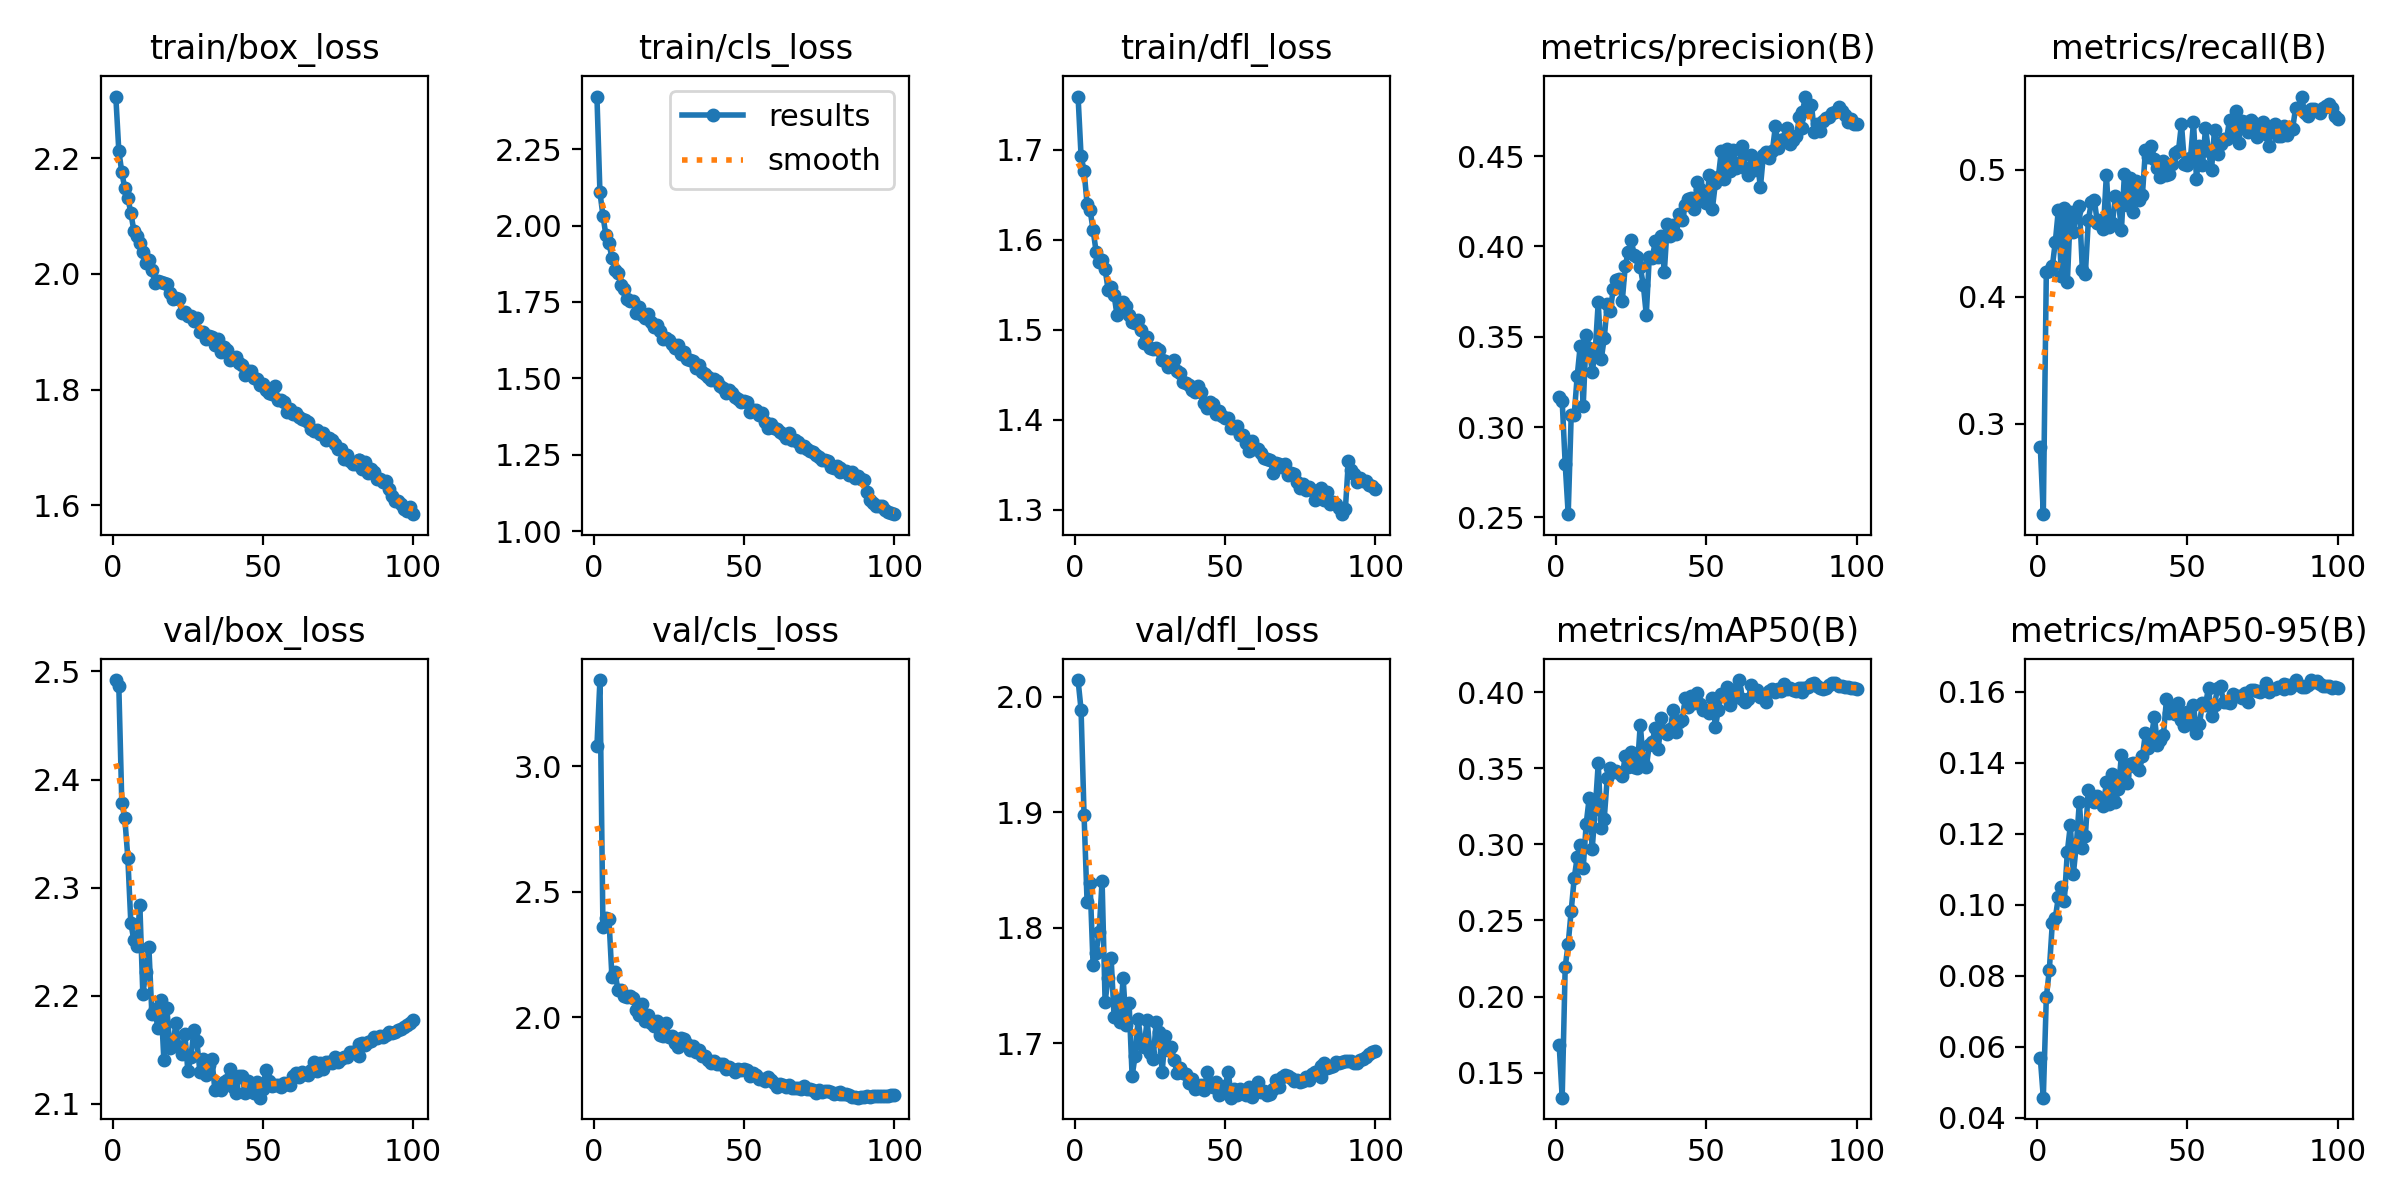

Source data for this figure (header and first rows):
epoch, time, train/box_loss, train/cls_loss, train/dfl_loss, metrics/precision(B), metrics/recall(B), metrics/mAP50(B), metrics/mAP50-95(B), val/box_loss, val/cls_loss, val/dfl_loss, lr/pg0, lr/pg1, lr/pg2
1, 401.1, 2.307, 2.421, 1.759, 0.3168, 0.2815, 0.1681, 0.05679, 2.492, 3.08, 2.014, 0.06707, 0.0003327, 0.0003327
2, 740.5, 2.213, 2.108, 1.693, 0.3144, 0.2286, 0.1335, 0.0456, 2.487, 3.342, 1.989, 0.03406, 0.0006594, 0.0006594
3, 1068, 2.175, 2.032, 1.676, 0.2797, 0.4193, 0.2194, 0.07387, 2.378, 2.36, 1.897, 0.001046, 0.0009795, 0.0009795
4, 1376, 2.148, 1.967, 1.64, 0.2518, 0.4205, 0.2347, 0.08158, 2.364, 2.394, 1.822, 0.0009703, 0.0009703, 0.0009703
5, 1684, 2.132, 1.943, 1.633, 0.3065, 0.4238, 0.2564, 0.09479, 2.327, 2.392, 1.839, 0.0009604, 0.0009604, 0.0009604
6, 1990, 2.106, 1.895, 1.611, 0.3067, 0.4433, 0.2776, 0.09629, 2.267, 2.159, 1.767, 0.0009505, 0.0009505, 0.0009505
7, 2296, 2.075, 1.855, 1.587, 0.3283, 0.4682, 0.2918, 0.102, 2.251, 2.182, 1.778, 0.0009406, 0.0009406, 0.0009406
8, 2603, 2.065, 1.845, 1.575, 0.3449, 0.4166, 0.2998, 0.105, 2.246, 2.107, 1.796, 0.0009307, 0.0009307, 0.0009307
9, 2906, 2.054, 1.805, 1.578, 0.3118, 0.4698, 0.2846, 0.1011, 2.284, 2.109, 1.841, 0.0009208, 0.0009208, 0.0009208
10, 3213, 2.038, 1.791, 1.567, 0.3509, 0.4113, 0.3137, 0.1149, 2.201, 2.085, 1.736, 0.0009109, 0.0009109, 0.0009109
11, 3519, 2.019, 1.761, 1.544, 0.3439, 0.4668, 0.3306, 0.1224, 2.222, 2.079, 1.756, 0.000901, 0.000901, 0.000901
12, 3848, 2.023, 1.753, 1.547, 0.3306, 0.4507, 0.2973, 0.1086, 2.245, 2.085, 1.774, 0.0008911, 0.0008911, 0.0008911
13, 4199, 2.007, 1.752, 1.538, 0.3422, 0.4674, 0.323, 0.1169, 2.183, 2.079, 1.723, 0.0008812, 0.0008812, 0.0008812
14, 4518, 1.985, 1.714, 1.516, 0.3691, 0.4716, 0.3533, 0.129, 2.187, 2.031, 1.738, 0.0008713, 0.0008713, 0.0008713
15, 4840, 1.987, 1.735, 1.526, 0.3375, 0.4209, 0.3106, 0.116, 2.17, 2.009, 1.718, 0.0008614, 0.0008614, 0.0008614
16, 5155, 1.987, 1.709, 1.531, 0.3491, 0.4179, 0.317, 0.1194, 2.196, 2.055, 1.757, 0.0008515, 0.0008515, 0.0008515
17, 5465, 1.984, 1.699, 1.527, 0.3679, 0.4605, 0.3435, 0.1323, 2.14, 1.984, 1.716, 0.0008416, 0.0008416, 0.0008416
18, 5777, 1.983, 1.71, 1.516, 0.3642, 0.4744, 0.3504, 0.1298, 2.189, 2.01, 1.734, 0.0008317, 0.0008317, 0.0008317
19, 6092, 1.966, 1.683, 1.509, 0.3764, 0.4761, 0.3474, 0.129, 2.151, 1.979, 1.671, 0.0008218, 0.0008218, 0.0008218
20, 6407, 1.957, 1.668, 1.507, 0.3817, 0.4582, 0.3485, 0.1305, 2.155, 1.966, 1.689, 0.0008119, 0.0008119, 0.0008119
21, 6720, 1.959, 1.676, 1.511, 0.3819, 0.4606, 0.3468, 0.1298, 2.174, 1.985, 1.721, 0.000802, 0.000802, 0.000802
22, 7035, 1.956, 1.654, 1.5, 0.3696, 0.4532, 0.345, 0.1279, 2.153, 1.932, 1.7, 0.0007921, 0.0007921, 0.0007921
23, 7353, 1.933, 1.63, 1.485, 0.3892, 0.4962, 0.358, 0.1344, 2.146, 1.925, 1.697, 0.0007822, 0.0007822, 0.0007822
24, 7706, 1.934, 1.633, 1.492, 0.3971, 0.4553, 0.3509, 0.1285, 2.164, 1.978, 1.72, 0.0007723, 0.0007723, 0.0007723
25, 8077, 1.927, 1.627, 1.48, 0.4033, 0.4577, 0.3611, 0.1367, 2.13, 1.92, 1.692, 0.0007624, 0.0007624, 0.0007624
26, 8409, 1.928, 1.611, 1.479, 0.3952, 0.4791, 0.3506, 0.1289, 2.143, 1.927, 1.686, 0.0007525, 0.0007525, 0.0007525
27, 8737, 1.918, 1.601, 1.48, 0.3942, 0.4764, 0.35, 0.1326, 2.168, 1.899, 1.718, 0.0007426, 0.0007426, 0.0007426
28, 9052, 1.923, 1.608, 1.478, 0.3884, 0.4522, 0.3788, 0.1421, 2.158, 1.884, 1.709, 0.0007327, 0.0007327, 0.0007327
29, 9376, 1.9, 1.581, 1.466, 0.3788, 0.4965, 0.3545, 0.1362, 2.129, 1.917, 1.675, 0.0007228, 0.0007228, 0.0007228
30, 9697, 1.899, 1.588, 1.466, 0.3622, 0.4724, 0.351, 0.1344, 2.141, 1.916, 1.706, 0.0007129, 0.0007129, 0.0007129
31, 10010, 1.888, 1.565, 1.458, 0.3941, 0.4932, 0.3653, 0.1396, 2.126, 1.893, 1.694, 0.000703, 0.000703, 0.000703
32, 10331, 1.893, 1.56, 1.461, 0.3936, 0.4665, 0.3675, 0.1399, 2.136, 1.871, 1.697, 0.0006931, 0.0006931, 0.0006931
33, 10649, 1.892, 1.558, 1.466, 0.4028, 0.4912, 0.3767, 0.1389, 2.141, 1.888, 1.685, 0.0006832, 0.0006832, 0.0006832
34, 10965, 1.877, 1.535, 1.455, 0.3944, 0.4764, 0.3628, 0.1379, 2.112, 1.861, 1.674, 0.0006733, 0.0006733, 0.0006733
35, 11290, 1.887, 1.543, 1.452, 0.4055, 0.4803, 0.383, 0.1418, 2.116, 1.871, 1.679, 0.0006634, 0.0006634, 0.0006634
36, 11626, 1.865, 1.52, 1.442, 0.3857, 0.5159, 0.3742, 0.1483, 2.112, 1.846, 1.674, 0.0006535, 0.0006535, 0.0006535
37, 11965, 1.873, 1.516, 1.441, 0.4123, 0.5099, 0.3724, 0.1441, 2.12, 1.847, 1.674, 0.0006436, 0.0006436, 0.0006436
38, 12285, 1.868, 1.506, 1.439, 0.4057, 0.5185, 0.3759, 0.1474, 2.122, 1.832, 1.665, 0.0006337, 0.0006337, 0.0006337
39, 12621, 1.852, 1.494, 1.433, 0.4121, 0.5087, 0.3884, 0.153, 2.132, 1.818, 1.669, 0.0006238, 0.0006238, 0.0006238
40, 12938, 1.854, 1.498, 1.431, 0.4069, 0.5017, 0.3741, 0.1451, 2.116, 1.828, 1.66, 0.0006139, 0.0006139, 0.0006139
41, 13258, 1.857, 1.491, 1.437, 0.4179, 0.4945, 0.3802, 0.1464, 2.11, 1.815, 1.661, 0.000604, 0.000604, 0.000604
42, 13578, 1.846, 1.475, 1.431, 0.4148, 0.5072, 0.3821, 0.1478, 2.125, 1.812, 1.664, 0.0005941, 0.0005941, 0.0005941
43, 13892, 1.842, 1.468, 1.418, 0.4231, 0.4961, 0.3961, 0.1579, 2.126, 1.814, 1.66, 0.0005842, 0.0005842, 0.0005842
44, 14196, 1.825, 1.454, 1.413, 0.4262, 0.4967, 0.3901, 0.1539, 2.11, 1.795, 1.675, 0.0005743, 0.0005743, 0.0005743
45, 14498, 1.832, 1.463, 1.42, 0.4269, 0.5048, 0.3977, 0.1553, 2.121, 1.804, 1.664, 0.0005644, 0.0005644, 0.0005644
46, 14809, 1.832, 1.453, 1.418, 0.4209, 0.5136, 0.393, 0.1536, 2.113, 1.794, 1.662, 0.0005545, 0.0005545, 0.0005545
47, 15135, 1.819, 1.44, 1.407, 0.4355, 0.515, 0.3992, 0.1568, 2.11, 1.782, 1.666, 0.0005446, 0.0005446, 0.0005446
48, 15475, 1.819, 1.433, 1.409, 0.4317, 0.5361, 0.3926, 0.1519, 2.12, 1.793, 1.655, 0.0005347, 0.0005347, 0.0005347
49, 15817, 1.807, 1.424, 1.404, 0.4253, 0.5044, 0.3883, 0.1504, 2.106, 1.792, 1.656, 0.0005248, 0.0005248, 0.0005248
50, 16135, 1.81, 1.428, 1.401, 0.4239, 0.504, 0.3883, 0.1542, 2.114, 1.794, 1.663, 0.0005149, 0.0005149, 0.0005149
51, 16456, 1.8, 1.422, 1.402, 0.4393, 0.5091, 0.3867, 0.1509, 2.132, 1.792, 1.675, 0.000505, 0.000505, 0.000505
52, 16761, 1.795, 1.39, 1.391, 0.4207, 0.5377, 0.3961, 0.1562, 2.121, 1.765, 1.653, 0.0004951, 0.0004951, 0.0004951
53, 17065, 1.792, 1.397, 1.391, 0.4349, 0.4928, 0.3772, 0.1484, 2.117, 1.78, 1.66, 0.0004852, 0.0004852, 0.0004852
54, 17371, 1.806, 1.396, 1.393, 0.4384, 0.5187, 0.3886, 0.151, 2.118, 1.77, 1.655, 0.0004753, 0.0004753, 0.0004753
55, 17670, 1.782, 1.382, 1.383, 0.4529, 0.5036, 0.3989, 0.1567, 2.117, 1.755, 1.66, 0.0004654, 0.0004654, 0.0004654
56, 17975, 1.782, 1.386, 1.383, 0.4373, 0.5326, 0.3981, 0.1563, 2.115, 1.754, 1.657, 0.0004555, 0.0004555, 0.0004555
57, 18280, 1.778, 1.358, 1.374, 0.454, 0.5152, 0.4037, 0.1612, 2.119, 1.746, 1.655, 0.0004456, 0.0004456, 0.0004456
58, 18594, 1.761, 1.337, 1.365, 0.4418, 0.4998, 0.3918, 0.1531, 2.118, 1.764, 1.662, 0.0004357, 0.0004357, 0.0004357
59, 18922, 1.767, 1.351, 1.377, 0.4535, 0.5317, 0.3961, 0.1561, 2.117, 1.751, 1.654, 0.0004258, 0.0004258, 0.0004258
60, 19268, 1.758, 1.337, 1.368, 0.4435, 0.5122, 0.4024, 0.1611, 2.126, 1.739, 1.661, 0.0004159, 0.0004159, 0.0004159
... 41 more rows
